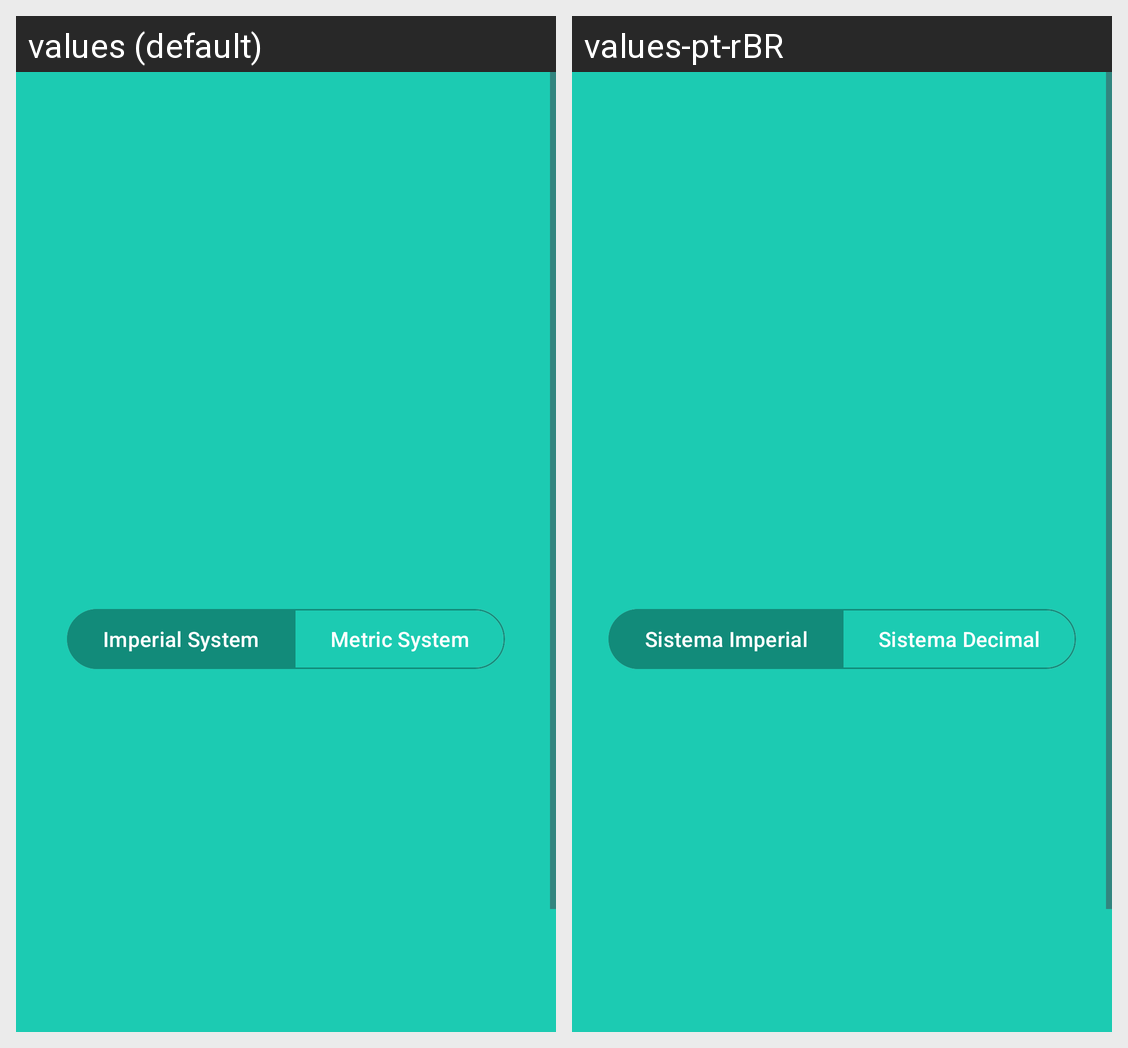

For this localized Android screen grid, give each drawn string resource with its value in every locale shown.
Android screen res/layout/activity_main.xml rendered under 2 locales, left to right: values (default), values-pt-rBR. Device: Nexus 5 (rendered at 1080×1920; each locale shown at half size, 540×960, under a caption strip naming it); theme Base.Theme.CalculadoraIMC.
Strings drawn on this screen, with the default value and each locale's value (text and hints the layout hard-codes, and strings that could not be matched under every locale, appear in the picture but are not listed):

imperial_system
  values: Imperial System
  values-pt-rBR: Sistema Imperial

decimal_system
  values: Metric System
  values-pt-rBR: Sistema Decimal
